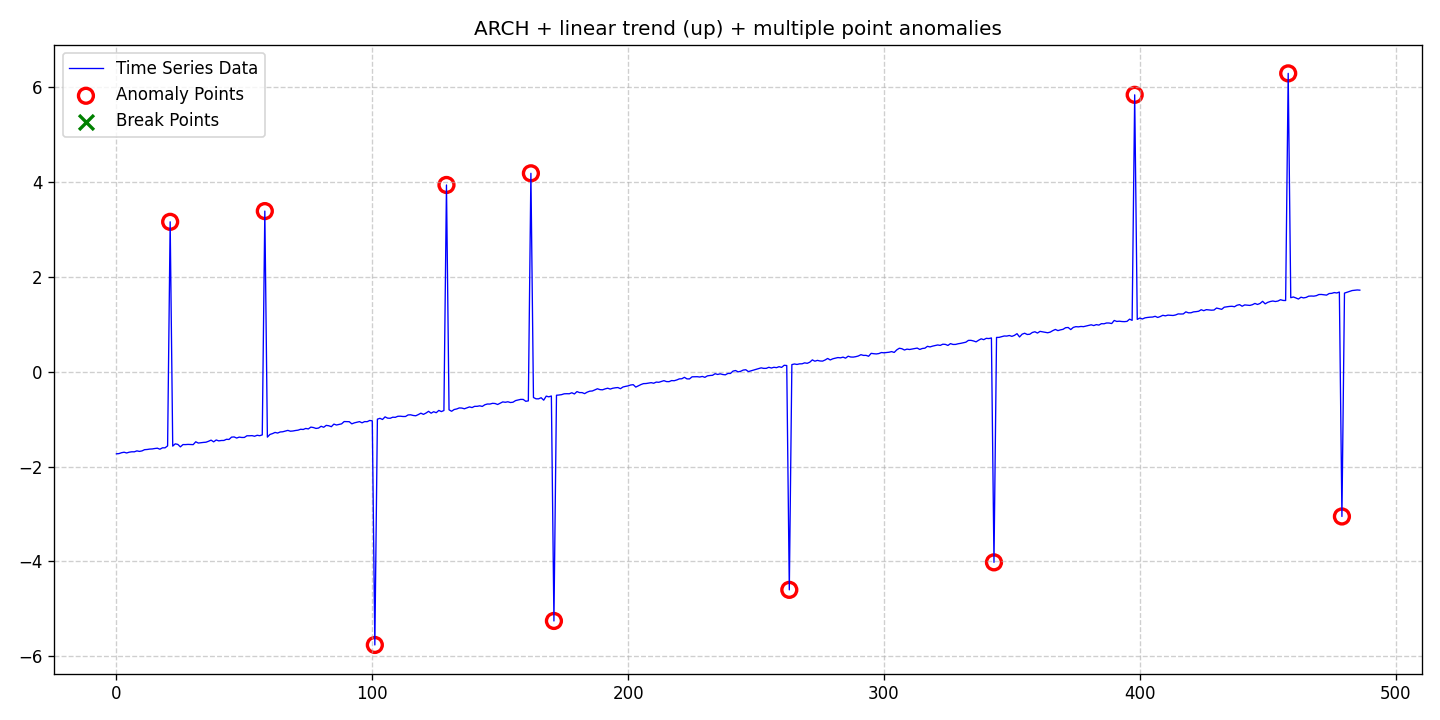

The data file committed next to this chart (first rows):
date, data, stationary, det_lin_up, det_lin_down, det_quad, det_cubic, det_exp, det_damped, stoc_trend, volatility, single_seas, multiple_seas, point_anom_single, point_anom_multi, collect_anom, context_anom, mean_shift, var_shift, trend_shift, point_anom_count, point_anom_location, point_anom_point, collect_anom_count
2020-01-01, -1.729, 0, 1, 0, 0, 0, 0, 0, 0, 1, 0, 0, 0, 1, 0, 0, 0, 0, 0, 11, [21, 58, 101, 129, 162, 171, 263, 343, 3…, [21, 58, 101, 129, 162, 171, 263, 343, 3…, 0
2020-01-02, -1.725, 0, 1, 0, 0, 0, 0, 0, 0, 1, 0, 0, 0, 1, 0, 0, 0, 0, 0, 11, [21, 58, 101, 129, 162, 171, 263, 343, 3…, [21, 58, 101, 129, 162, 171, 263, 343, 3…, 0
2020-01-03, -1.706, 0, 1, 0, 0, 0, 0, 0, 0, 1, 0, 0, 0, 1, 0, 0, 0, 0, 0, 11, [21, 58, 101, 129, 162, 171, 263, 343, 3…, [21, 58, 101, 129, 162, 171, 263, 343, 3…, 0
2020-01-04, -1.696, 0, 1, 0, 0, 0, 0, 0, 0, 1, 0, 0, 0, 1, 0, 0, 0, 0, 0, 11, [21, 58, 101, 129, 162, 171, 263, 343, 3…, [21, 58, 101, 129, 162, 171, 263, 343, 3…, 0
2020-01-05, -1.712, 0, 1, 0, 0, 0, 0, 0, 0, 1, 0, 0, 0, 1, 0, 0, 0, 0, 0, 11, [21, 58, 101, 129, 162, 171, 263, 343, 3…, [21, 58, 101, 129, 162, 171, 263, 343, 3…, 0
2020-01-06, -1.695, 0, 1, 0, 0, 0, 0, 0, 0, 1, 0, 0, 0, 1, 0, 0, 0, 0, 0, 11, [21, 58, 101, 129, 162, 171, 263, 343, 3…, [21, 58, 101, 129, 162, 171, 263, 343, 3…, 0
2020-01-07, -1.687, 0, 1, 0, 0, 0, 0, 0, 0, 1, 0, 0, 0, 1, 0, 0, 0, 0, 0, 11, [21, 58, 101, 129, 162, 171, 263, 343, 3…, [21, 58, 101, 129, 162, 171, 263, 343, 3…, 0
2020-01-08, -1.687, 0, 1, 0, 0, 0, 0, 0, 0, 1, 0, 0, 0, 1, 0, 0, 0, 0, 0, 11, [21, 58, 101, 129, 162, 171, 263, 343, 3…, [21, 58, 101, 129, 162, 171, 263, 343, 3…, 0
2020-01-09, -1.667, 0, 1, 0, 0, 0, 0, 0, 0, 1, 0, 0, 0, 1, 0, 0, 0, 0, 0, 11, [21, 58, 101, 129, 162, 171, 263, 343, 3…, [21, 58, 101, 129, 162, 171, 263, 343, 3…, 0
2020-01-10, -1.679, 0, 1, 0, 0, 0, 0, 0, 0, 1, 0, 0, 0, 1, 0, 0, 0, 0, 0, 11, [21, 58, 101, 129, 162, 171, 263, 343, 3…, [21, 58, 101, 129, 162, 171, 263, 343, 3…, 0
2020-01-11, -1.668, 0, 1, 0, 0, 0, 0, 0, 0, 1, 0, 0, 0, 1, 0, 0, 0, 0, 0, 11, [21, 58, 101, 129, 162, 171, 263, 343, 3…, [21, 58, 101, 129, 162, 171, 263, 343, 3…, 0
2020-01-12, -1.642, 0, 1, 0, 0, 0, 0, 0, 0, 1, 0, 0, 0, 1, 0, 0, 0, 0, 0, 11, [21, 58, 101, 129, 162, 171, 263, 343, 3…, [21, 58, 101, 129, 162, 171, 263, 343, 3…, 0
2020-01-13, -1.638, 0, 1, 0, 0, 0, 0, 0, 0, 1, 0, 0, 0, 1, 0, 0, 0, 0, 0, 11, [21, 58, 101, 129, 162, 171, 263, 343, 3…, [21, 58, 101, 129, 162, 171, 263, 343, 3…, 0
2020-01-14, -1.63, 0, 1, 0, 0, 0, 0, 0, 0, 1, 0, 0, 0, 1, 0, 0, 0, 0, 0, 11, [21, 58, 101, 129, 162, 171, 263, 343, 3…, [21, 58, 101, 129, 162, 171, 263, 343, 3…, 0
2020-01-15, -1.627, 0, 1, 0, 0, 0, 0, 0, 0, 1, 0, 0, 0, 1, 0, 0, 0, 0, 0, 11, [21, 58, 101, 129, 162, 171, 263, 343, 3…, [21, 58, 101, 129, 162, 171, 263, 343, 3…, 0
2020-01-16, -1.618, 0, 1, 0, 0, 0, 0, 0, 0, 1, 0, 0, 0, 1, 0, 0, 0, 0, 0, 11, [21, 58, 101, 129, 162, 171, 263, 343, 3…, [21, 58, 101, 129, 162, 171, 263, 343, 3…, 0
2020-01-17, -1.611, 0, 1, 0, 0, 0, 0, 0, 0, 1, 0, 0, 0, 1, 0, 0, 0, 0, 0, 11, [21, 58, 101, 129, 162, 171, 263, 343, 3…, [21, 58, 101, 129, 162, 171, 263, 343, 3…, 0
2020-01-18, -1.632, 0, 1, 0, 0, 0, 0, 0, 0, 1, 0, 0, 0, 1, 0, 0, 0, 0, 0, 11, [21, 58, 101, 129, 162, 171, 263, 343, 3…, [21, 58, 101, 129, 162, 171, 263, 343, 3…, 0
2020-01-19, -1.603, 0, 1, 0, 0, 0, 0, 0, 0, 1, 0, 0, 0, 1, 0, 0, 0, 0, 0, 11, [21, 58, 101, 129, 162, 171, 263, 343, 3…, [21, 58, 101, 129, 162, 171, 263, 343, 3…, 0
2020-01-20, -1.603, 0, 1, 0, 0, 0, 0, 0, 0, 1, 0, 0, 0, 1, 0, 0, 0, 0, 0, 11, [21, 58, 101, 129, 162, 171, 263, 343, 3…, [21, 58, 101, 129, 162, 171, 263, 343, 3…, 0
2020-01-21, -1.562, 0, 1, 0, 0, 0, 0, 0, 0, 1, 0, 0, 0, 1, 0, 0, 0, 0, 0, 11, [21, 58, 101, 129, 162, 171, 263, 343, 3…, [21, 58, 101, 129, 162, 171, 263, 343, 3…, 0
2020-01-22, 3.163, 0, 1, 0, 0, 0, 0, 0, 0, 1, 0, 0, 0, 1, 0, 0, 0, 0, 0, 11, [21, 58, 101, 129, 162, 171, 263, 343, 3…, [21, 58, 101, 129, 162, 171, 263, 343, 3…, 0
2020-01-23, -1.567, 0, 1, 0, 0, 0, 0, 0, 0, 1, 0, 0, 0, 1, 0, 0, 0, 0, 0, 11, [21, 58, 101, 129, 162, 171, 263, 343, 3…, [21, 58, 101, 129, 162, 171, 263, 343, 3…, 0
2020-01-24, -1.519, 0, 1, 0, 0, 0, 0, 0, 0, 1, 0, 0, 0, 1, 0, 0, 0, 0, 0, 11, [21, 58, 101, 129, 162, 171, 263, 343, 3…, [21, 58, 101, 129, 162, 171, 263, 343, 3…, 0
2020-01-25, -1.531, 0, 1, 0, 0, 0, 0, 0, 0, 1, 0, 0, 0, 1, 0, 0, 0, 0, 0, 11, [21, 58, 101, 129, 162, 171, 263, 343, 3…, [21, 58, 101, 129, 162, 171, 263, 343, 3…, 0
2020-01-26, -1.583, 0, 1, 0, 0, 0, 0, 0, 0, 1, 0, 0, 0, 1, 0, 0, 0, 0, 0, 11, [21, 58, 101, 129, 162, 171, 263, 343, 3…, [21, 58, 101, 129, 162, 171, 263, 343, 3…, 0
2020-01-27, -1.535, 0, 1, 0, 0, 0, 0, 0, 0, 1, 0, 0, 0, 1, 0, 0, 0, 0, 0, 11, [21, 58, 101, 129, 162, 171, 263, 343, 3…, [21, 58, 101, 129, 162, 171, 263, 343, 3…, 0
2020-01-28, -1.535, 0, 1, 0, 0, 0, 0, 0, 0, 1, 0, 0, 0, 1, 0, 0, 0, 0, 0, 11, [21, 58, 101, 129, 162, 171, 263, 343, 3…, [21, 58, 101, 129, 162, 171, 263, 343, 3…, 0
2020-01-29, -1.531, 0, 1, 0, 0, 0, 0, 0, 0, 1, 0, 0, 0, 1, 0, 0, 0, 0, 0, 11, [21, 58, 101, 129, 162, 171, 263, 343, 3…, [21, 58, 101, 129, 162, 171, 263, 343, 3…, 0
2020-01-30, -1.533, 0, 1, 0, 0, 0, 0, 0, 0, 1, 0, 0, 0, 1, 0, 0, 0, 0, 0, 11, [21, 58, 101, 129, 162, 171, 263, 343, 3…, [21, 58, 101, 129, 162, 171, 263, 343, 3…, 0
2020-01-31, -1.536, 0, 1, 0, 0, 0, 0, 0, 0, 1, 0, 0, 0, 1, 0, 0, 0, 0, 0, 11, [21, 58, 101, 129, 162, 171, 263, 343, 3…, [21, 58, 101, 129, 162, 171, 263, 343, 3…, 0
2020-02-01, -1.476, 0, 1, 0, 0, 0, 0, 0, 0, 1, 0, 0, 0, 1, 0, 0, 0, 0, 0, 11, [21, 58, 101, 129, 162, 171, 263, 343, 3…, [21, 58, 101, 129, 162, 171, 263, 343, 3…, 0
2020-02-02, -1.503, 0, 1, 0, 0, 0, 0, 0, 0, 1, 0, 0, 0, 1, 0, 0, 0, 0, 0, 11, [21, 58, 101, 129, 162, 171, 263, 343, 3…, [21, 58, 101, 129, 162, 171, 263, 343, 3…, 0
2020-02-03, -1.495, 0, 1, 0, 0, 0, 0, 0, 0, 1, 0, 0, 0, 1, 0, 0, 0, 0, 0, 11, [21, 58, 101, 129, 162, 171, 263, 343, 3…, [21, 58, 101, 129, 162, 171, 263, 343, 3…, 0
2020-02-04, -1.489, 0, 1, 0, 0, 0, 0, 0, 0, 1, 0, 0, 0, 1, 0, 0, 0, 0, 0, 11, [21, 58, 101, 129, 162, 171, 263, 343, 3…, [21, 58, 101, 129, 162, 171, 263, 343, 3…, 0
2020-02-05, -1.485, 0, 1, 0, 0, 0, 0, 0, 0, 1, 0, 0, 0, 1, 0, 0, 0, 0, 0, 11, [21, 58, 101, 129, 162, 171, 263, 343, 3…, [21, 58, 101, 129, 162, 171, 263, 343, 3…, 0
2020-02-06, -1.465, 0, 1, 0, 0, 0, 0, 0, 0, 1, 0, 0, 0, 1, 0, 0, 0, 0, 0, 11, [21, 58, 101, 129, 162, 171, 263, 343, 3…, [21, 58, 101, 129, 162, 171, 263, 343, 3…, 0
2020-02-07, -1.441, 0, 1, 0, 0, 0, 0, 0, 0, 1, 0, 0, 0, 1, 0, 0, 0, 0, 0, 11, [21, 58, 101, 129, 162, 171, 263, 343, 3…, [21, 58, 101, 129, 162, 171, 263, 343, 3…, 0
2020-02-08, -1.477, 0, 1, 0, 0, 0, 0, 0, 0, 1, 0, 0, 0, 1, 0, 0, 0, 0, 0, 11, [21, 58, 101, 129, 162, 171, 263, 343, 3…, [21, 58, 101, 129, 162, 171, 263, 343, 3…, 0
2020-02-09, -1.438, 0, 1, 0, 0, 0, 0, 0, 0, 1, 0, 0, 0, 1, 0, 0, 0, 0, 0, 11, [21, 58, 101, 129, 162, 171, 263, 343, 3…, [21, 58, 101, 129, 162, 171, 263, 343, 3…, 0
2020-02-10, -1.457, 0, 1, 0, 0, 0, 0, 0, 0, 1, 0, 0, 0, 1, 0, 0, 0, 0, 0, 11, [21, 58, 101, 129, 162, 171, 263, 343, 3…, [21, 58, 101, 129, 162, 171, 263, 343, 3…, 0
2020-02-11, -1.449, 0, 1, 0, 0, 0, 0, 0, 0, 1, 0, 0, 0, 1, 0, 0, 0, 0, 0, 11, [21, 58, 101, 129, 162, 171, 263, 343, 3…, [21, 58, 101, 129, 162, 171, 263, 343, 3…, 0
2020-02-12, -1.448, 0, 1, 0, 0, 0, 0, 0, 0, 1, 0, 0, 0, 1, 0, 0, 0, 0, 0, 11, [21, 58, 101, 129, 162, 171, 263, 343, 3…, [21, 58, 101, 129, 162, 171, 263, 343, 3…, 0
2020-02-13, -1.423, 0, 1, 0, 0, 0, 0, 0, 0, 1, 0, 0, 0, 1, 0, 0, 0, 0, 0, 11, [21, 58, 101, 129, 162, 171, 263, 343, 3…, [21, 58, 101, 129, 162, 171, 263, 343, 3…, 0
2020-02-14, -1.426, 0, 1, 0, 0, 0, 0, 0, 0, 1, 0, 0, 0, 1, 0, 0, 0, 0, 0, 11, [21, 58, 101, 129, 162, 171, 263, 343, 3…, [21, 58, 101, 129, 162, 171, 263, 343, 3…, 0
2020-02-15, -1.378, 0, 1, 0, 0, 0, 0, 0, 0, 1, 0, 0, 0, 1, 0, 0, 0, 0, 0, 11, [21, 58, 101, 129, 162, 171, 263, 343, 3…, [21, 58, 101, 129, 162, 171, 263, 343, 3…, 0
2020-02-16, -1.373, 0, 1, 0, 0, 0, 0, 0, 0, 1, 0, 0, 0, 1, 0, 0, 0, 0, 0, 11, [21, 58, 101, 129, 162, 171, 263, 343, 3…, [21, 58, 101, 129, 162, 171, 263, 343, 3…, 0
2020-02-17, -1.397, 0, 1, 0, 0, 0, 0, 0, 0, 1, 0, 0, 0, 1, 0, 0, 0, 0, 0, 11, [21, 58, 101, 129, 162, 171, 263, 343, 3…, [21, 58, 101, 129, 162, 171, 263, 343, 3…, 0
2020-02-18, -1.377, 0, 1, 0, 0, 0, 0, 0, 0, 1, 0, 0, 0, 1, 0, 0, 0, 0, 0, 11, [21, 58, 101, 129, 162, 171, 263, 343, 3…, [21, 58, 101, 129, 162, 171, 263, 343, 3…, 0
2020-02-19, -1.385, 0, 1, 0, 0, 0, 0, 0, 0, 1, 0, 0, 0, 1, 0, 0, 0, 0, 0, 11, [21, 58, 101, 129, 162, 171, 263, 343, 3…, [21, 58, 101, 129, 162, 171, 263, 343, 3…, 0
2020-02-20, -1.384, 0, 1, 0, 0, 0, 0, 0, 0, 1, 0, 0, 0, 1, 0, 0, 0, 0, 0, 11, [21, 58, 101, 129, 162, 171, 263, 343, 3…, [21, 58, 101, 129, 162, 171, 263, 343, 3…, 0
2020-02-21, -1.349, 0, 1, 0, 0, 0, 0, 0, 0, 1, 0, 0, 0, 1, 0, 0, 0, 0, 0, 11, [21, 58, 101, 129, 162, 171, 263, 343, 3…, [21, 58, 101, 129, 162, 171, 263, 343, 3…, 0
2020-02-22, -1.349, 0, 1, 0, 0, 0, 0, 0, 0, 1, 0, 0, 0, 1, 0, 0, 0, 0, 0, 11, [21, 58, 101, 129, 162, 171, 263, 343, 3…, [21, 58, 101, 129, 162, 171, 263, 343, 3…, 0
2020-02-23, -1.346, 0, 1, 0, 0, 0, 0, 0, 0, 1, 0, 0, 0, 1, 0, 0, 0, 0, 0, 11, [21, 58, 101, 129, 162, 171, 263, 343, 3…, [21, 58, 101, 129, 162, 171, 263, 343, 3…, 0
2020-02-24, -1.359, 0, 1, 0, 0, 0, 0, 0, 0, 1, 0, 0, 0, 1, 0, 0, 0, 0, 0, 11, [21, 58, 101, 129, 162, 171, 263, 343, 3…, [21, 58, 101, 129, 162, 171, 263, 343, 3…, 0
2020-02-25, -1.339, 0, 1, 0, 0, 0, 0, 0, 0, 1, 0, 0, 0, 1, 0, 0, 0, 0, 0, 11, [21, 58, 101, 129, 162, 171, 263, 343, 3…, [21, 58, 101, 129, 162, 171, 263, 343, 3…, 0
2020-02-26, -1.348, 0, 1, 0, 0, 0, 0, 0, 0, 1, 0, 0, 0, 1, 0, 0, 0, 0, 0, 11, [21, 58, 101, 129, 162, 171, 263, 343, 3…, [21, 58, 101, 129, 162, 171, 263, 343, 3…, 0
2020-02-27, -1.33, 0, 1, 0, 0, 0, 0, 0, 0, 1, 0, 0, 0, 1, 0, 0, 0, 0, 0, 11, [21, 58, 101, 129, 162, 171, 263, 343, 3…, [21, 58, 101, 129, 162, 171, 263, 343, 3…, 0
2020-02-28, 3.39, 0, 1, 0, 0, 0, 0, 0, 0, 1, 0, 0, 0, 1, 0, 0, 0, 0, 0, 11, [21, 58, 101, 129, 162, 171, 263, 343, 3…, [21, 58, 101, 129, 162, 171, 263, 343, 3…, 0
2020-02-29, -1.377, 0, 1, 0, 0, 0, 0, 0, 0, 1, 0, 0, 0, 1, 0, 0, 0, 0, 0, 11, [21, 58, 101, 129, 162, 171, 263, 343, 3…, [21, 58, 101, 129, 162, 171, 263, 343, 3…, 0
... 427 more rows
